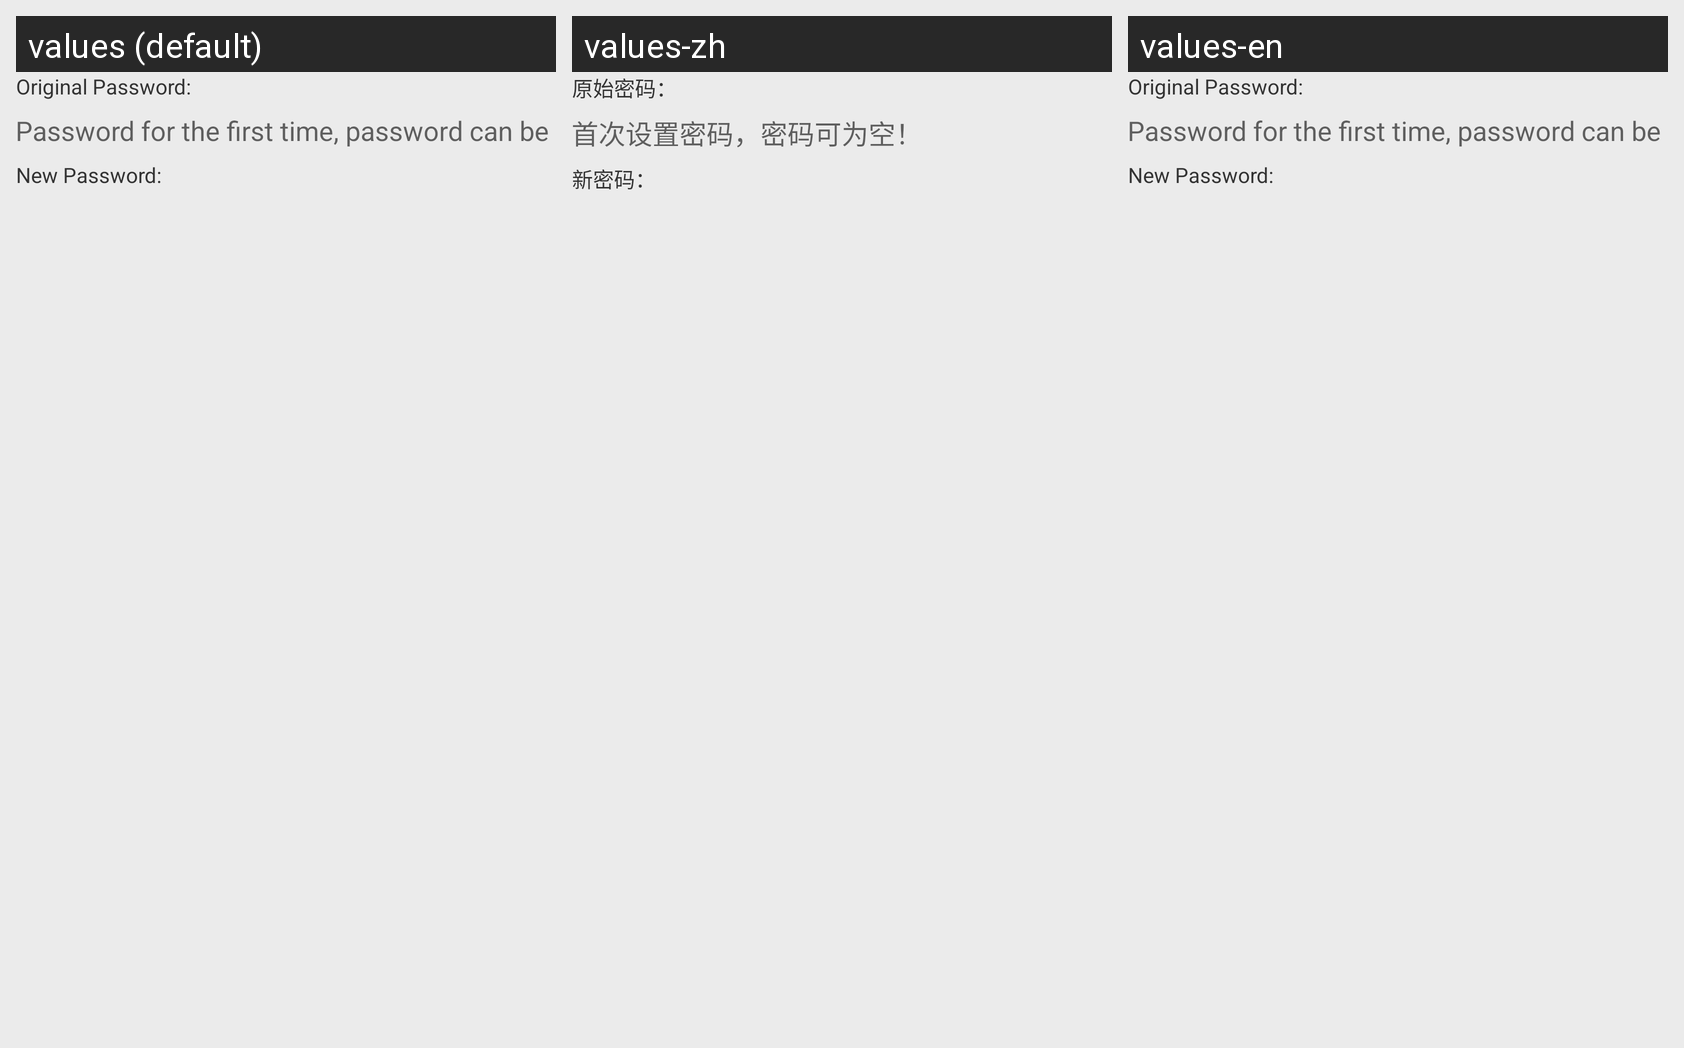

For this localized Android screen grid, give each drawn string resource with its value in every locale shown.
Android screen res/layout/activity_blue_set_psw.xml rendered under 3 locales, left to right: values (default), values-zh, values-en. Device: Nexus 5 (rendered at 1080×1920; each locale shown at half size, 540×960, under a caption strip naming it); theme AppTheme.
Strings drawn on this screen, with the default value and each locale's value (text and hints the layout hard-codes, and strings that could not be matched under every locale, appear in the picture but are not listed):

blue_set_old_psw
  values: Original Password:
  values-zh: 原始密码：
  values-en: Original Password:

blue_set_first_psw_hint
  values: Password for the first time, password can be empty!
  values-zh: 首次设置密码，密码可为空！
  values-en: Password for the first time, password can be empty!

blue_set_new_psw
  values: New Password:
  values-zh: 新密码：
  values-en: New Password:
